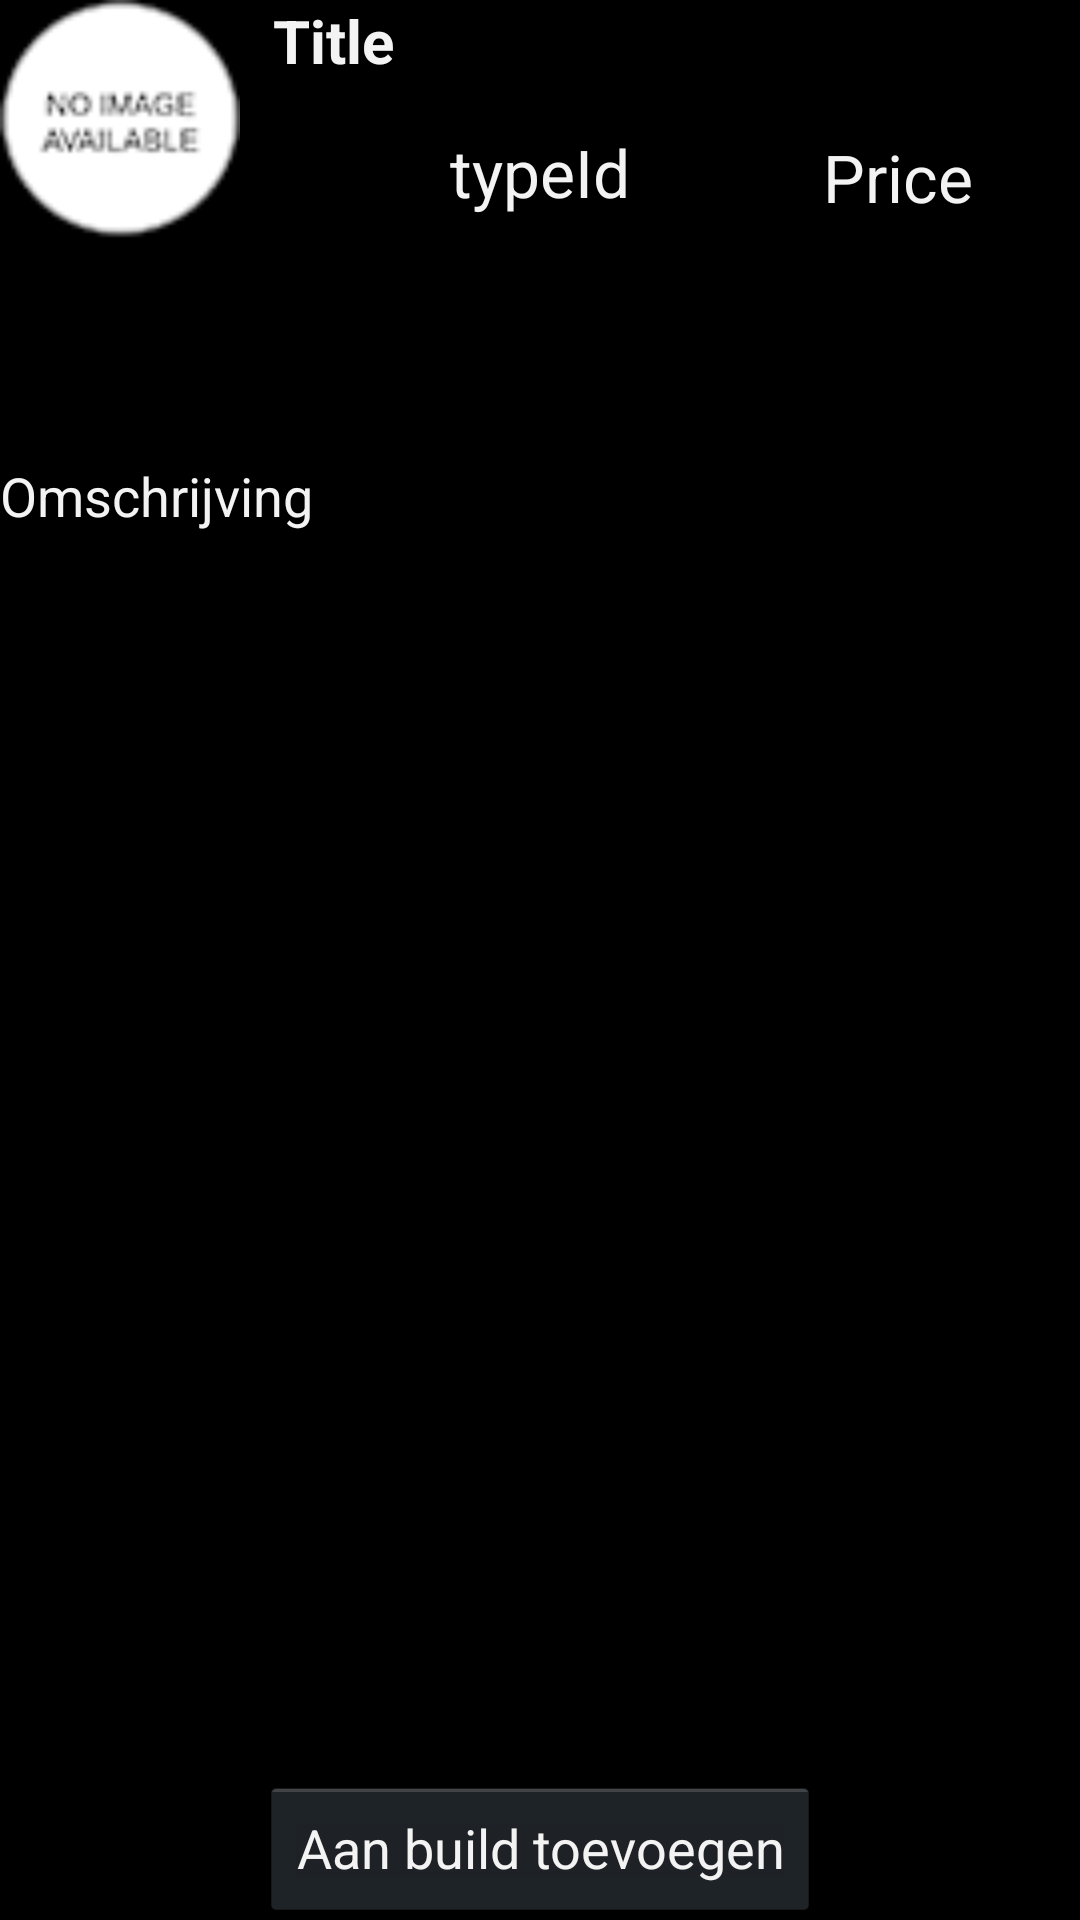

Here is an Android app screen rendered from its layout file. Give the layout XML and the strings, colors and styles it references.
<!-- AndroidManifest.xml: application theme Holo -->
<!-- res/layout/activity_product_view.xml -->
<?xml version="1.0" encoding="utf-8"?>
<LinearLayout xmlns:android="http://schemas.android.com/apk/res/android"
    android:orientation="vertical" android:layout_width="match_parent"
    android:layout_height="match_parent"
    android:focusable="false">

    <FrameLayout
        android:layout_width="fill_parent"
        android:layout_height="fill_parent">

        <TextView
            android:layout_width="269dp"
            android:layout_height="31dp"
            android:textAppearance="?android:attr/textAppearanceLarge"
            android:text="Title"
            android:id="@+id/productNameTitle"
            android:layout_gravity="right"
            android:textStyle="bold"
            android:textSize="20dp" />

        <ImageView
            android:layout_width="80dp"
            android:layout_height="80dp"
            android:id="@+id/productImageView"
            android:src="@drawable/noimage" />

        <TextView
            android:layout_width="wrap_content"
            android:layout_height="72dp"
            android:textAppearance="?android:attr/textAppearanceLarge"
            android:text="typeId"
            android:id="@+id/productTypeId"
            android:layout_gravity="center_horizontal|top"
            android:gravity="bottom" />

        <TextView
            android:layout_width="121dp"
            android:layout_height="118dp"
            android:textAppearance="?android:attr/textAppearanceLarge"
            android:text="Price"
            android:id="@+id/productPriceView"
            android:layout_gravity="right|top"
            android:gravity="center" />

        <Button
            android:layout_width="wrap_content"
            android:layout_height="wrap_content"
            android:text="Aan build toevoegen"
            android:id="@+id/btnAddToBuild"
            android:layout_gravity="center_horizontal|bottom"
            android:onClick="addProductToBuild" />

        <TextView
            android:layout_width="match_parent"
            android:layout_height="334dp"
            android:textAppearance="?android:attr/textAppearanceMedium"
            android:text="Omschrijving"
            android:id="@+id/productDescriptionView"
            android:layout_gravity="left|center_vertical" />
    </FrameLayout>
</LinearLayout>
<!-- resources referenced by this layout -->
<resources>
  <!-- drawable noimage: png bitmap (drawable, 2966 bytes) -->
  <style name="Holo" parent="@android:style/Theme.Holo">
          
          <item name="android:actionBarStyle">@style/MyActionBar</item>
      </style>
  <style name="MyActionBar" parent="@android:style/Widget.Holo.Light.ActionBar">
          <item name="android:background">#FF3333</item>
      </style>
</resources>
